Labelled photos from "processed2", an image-classification folder in StanvenNg/DSI15_CAPSTONE_PROJ. The possible labels are: industrial style, Scandinavian style.

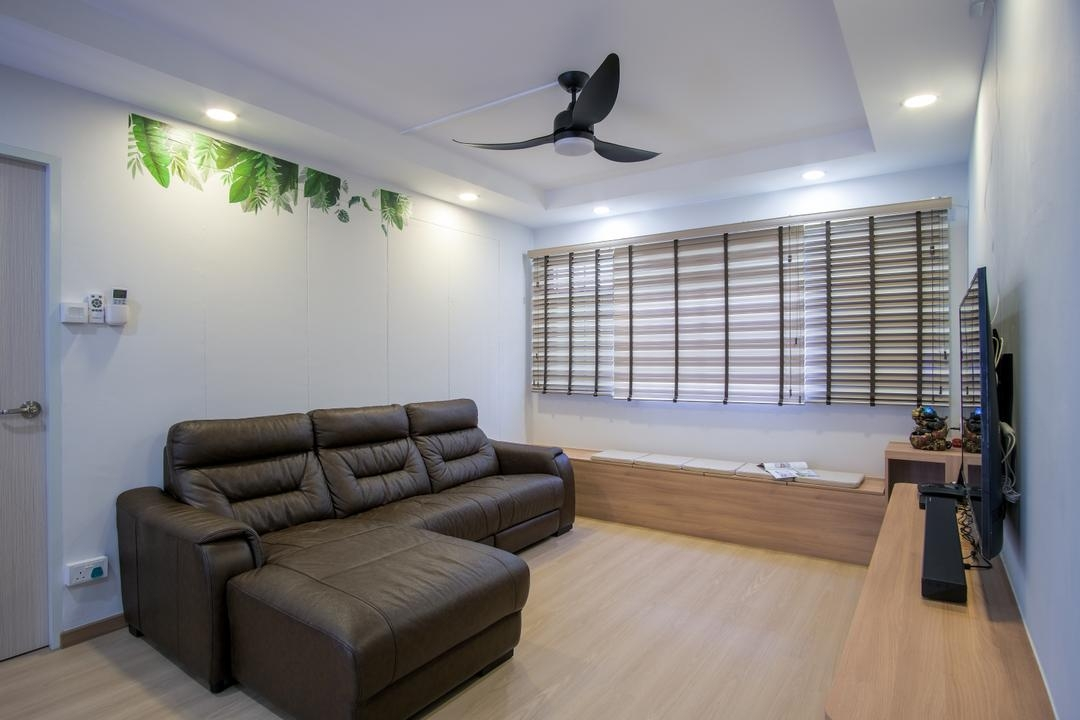
Label: Scandinavian style

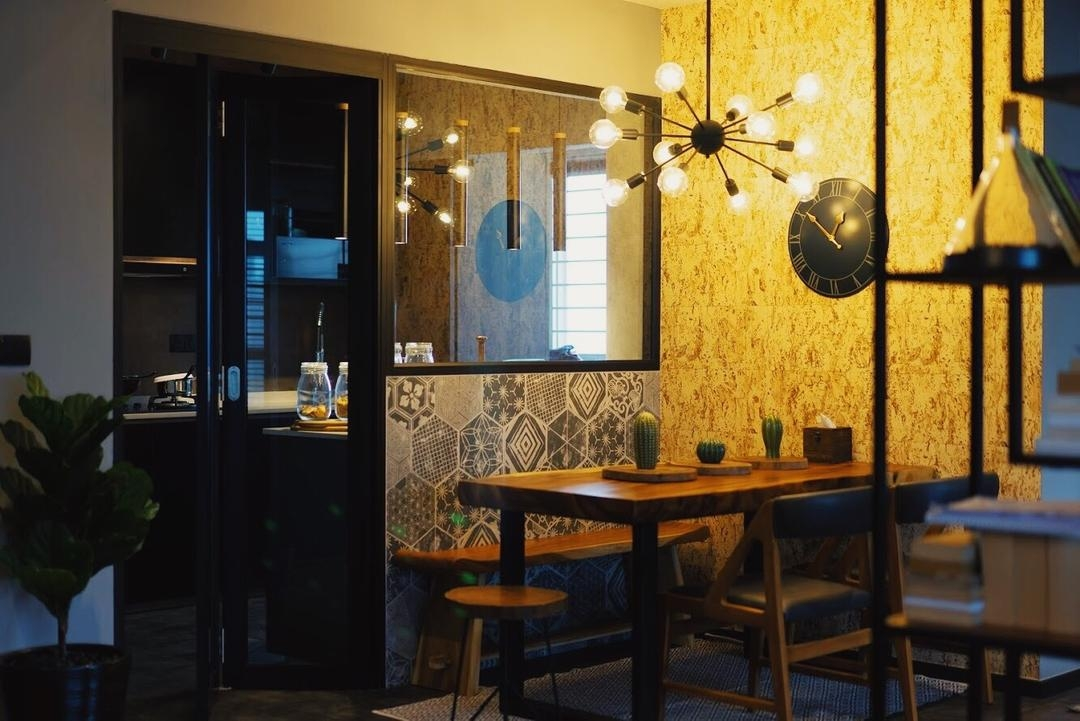
Label: industrial style

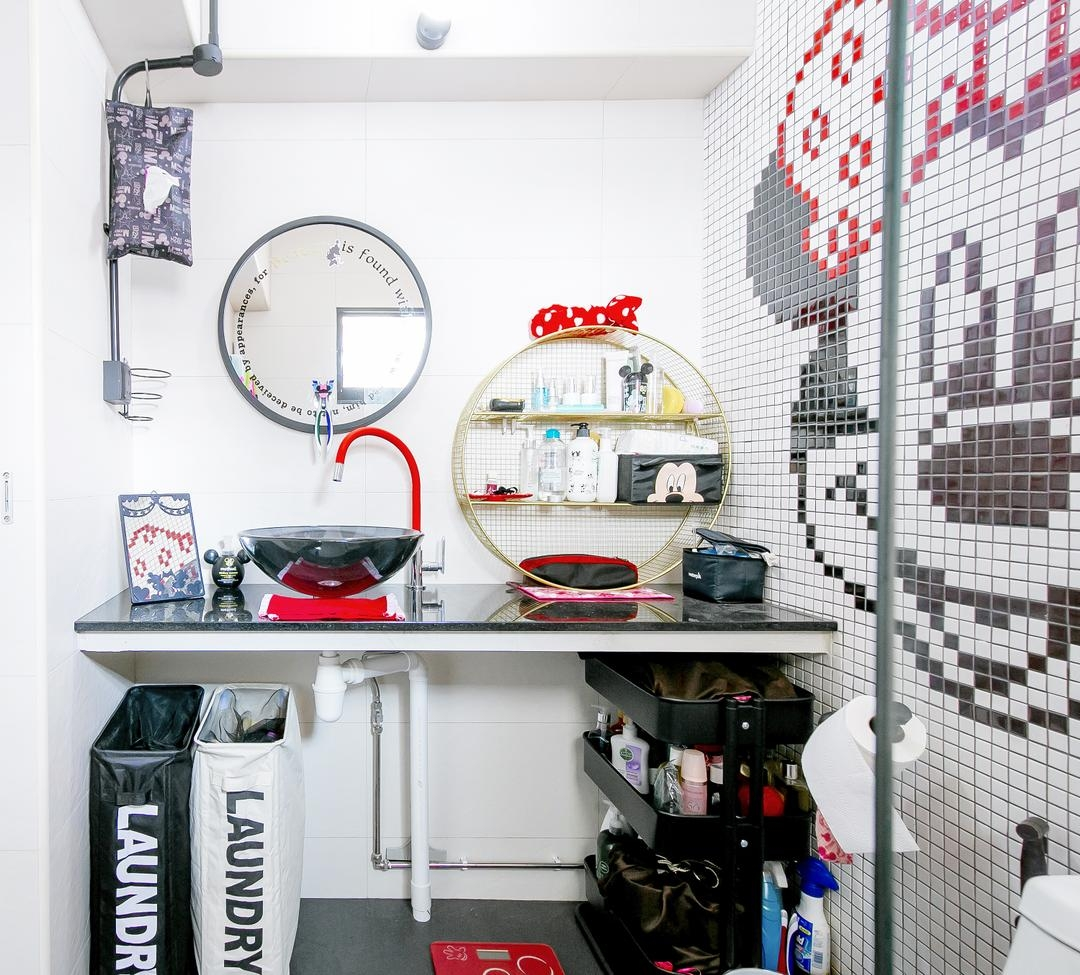
Label: industrial style

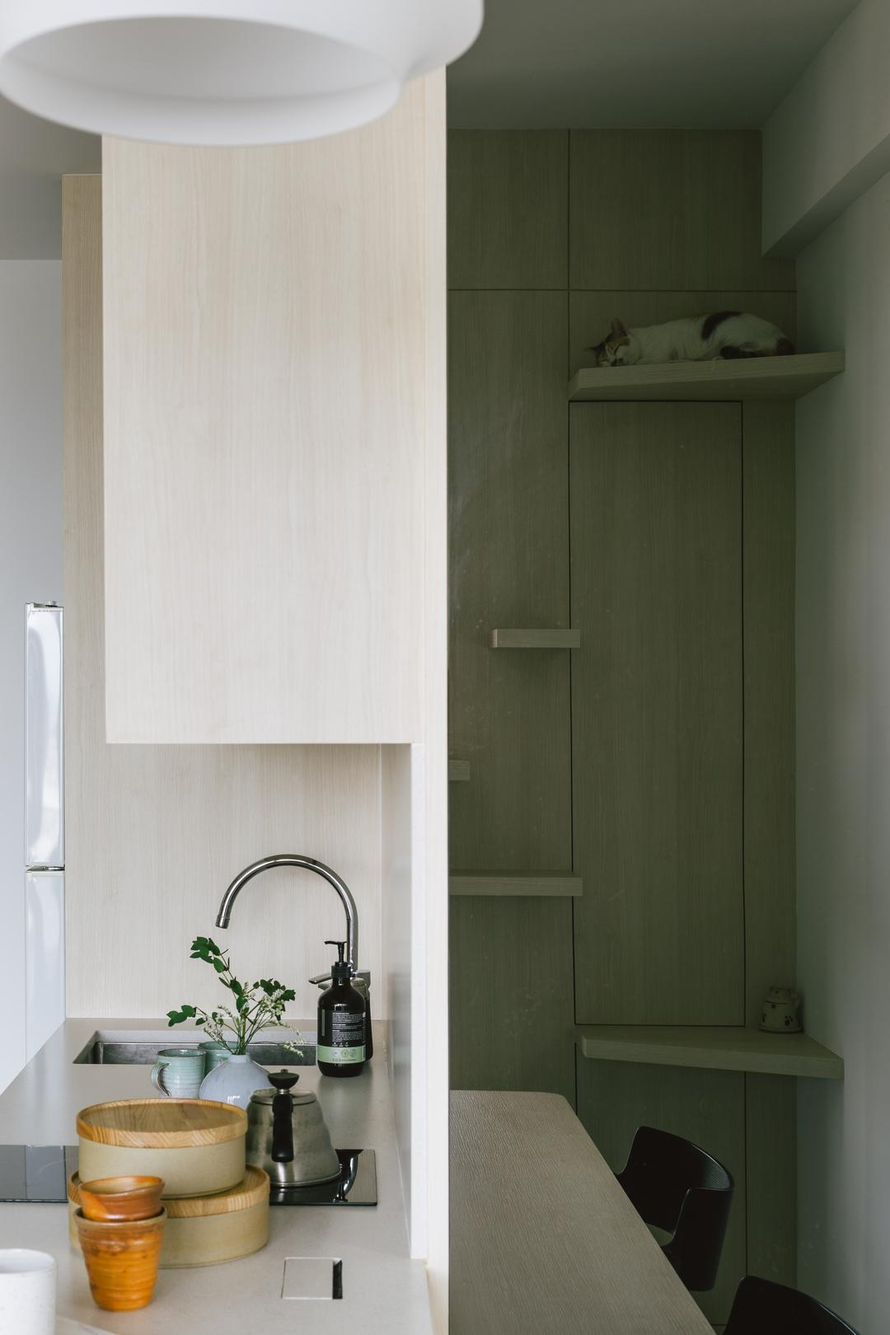
Label: Scandinavian style

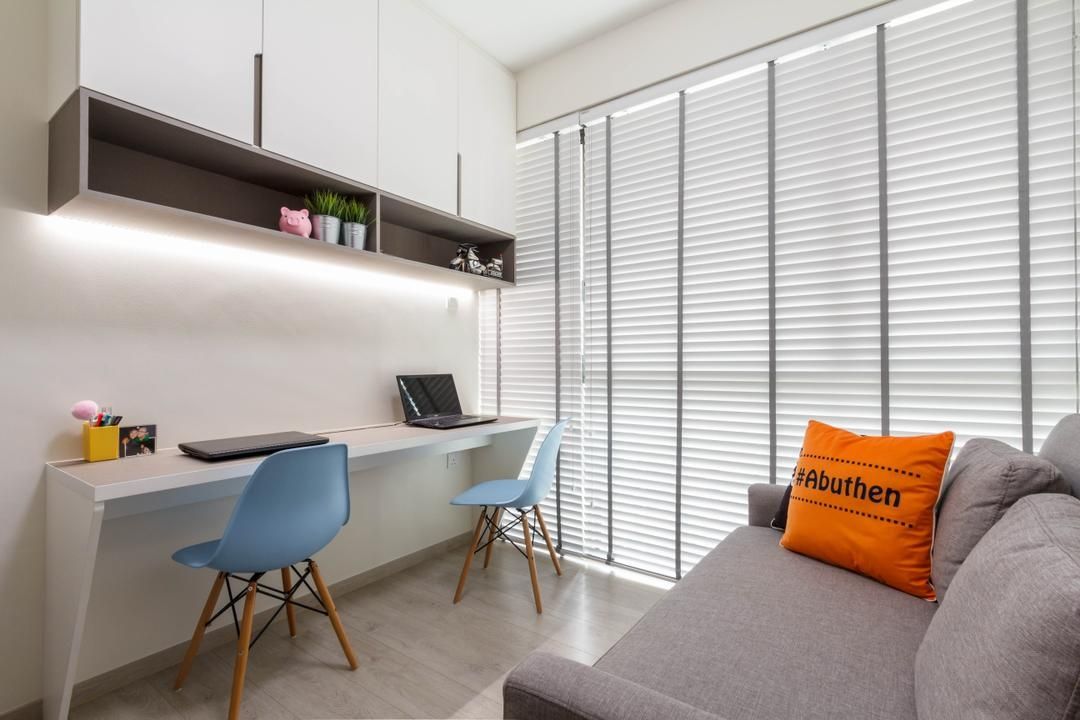
Label: Scandinavian style

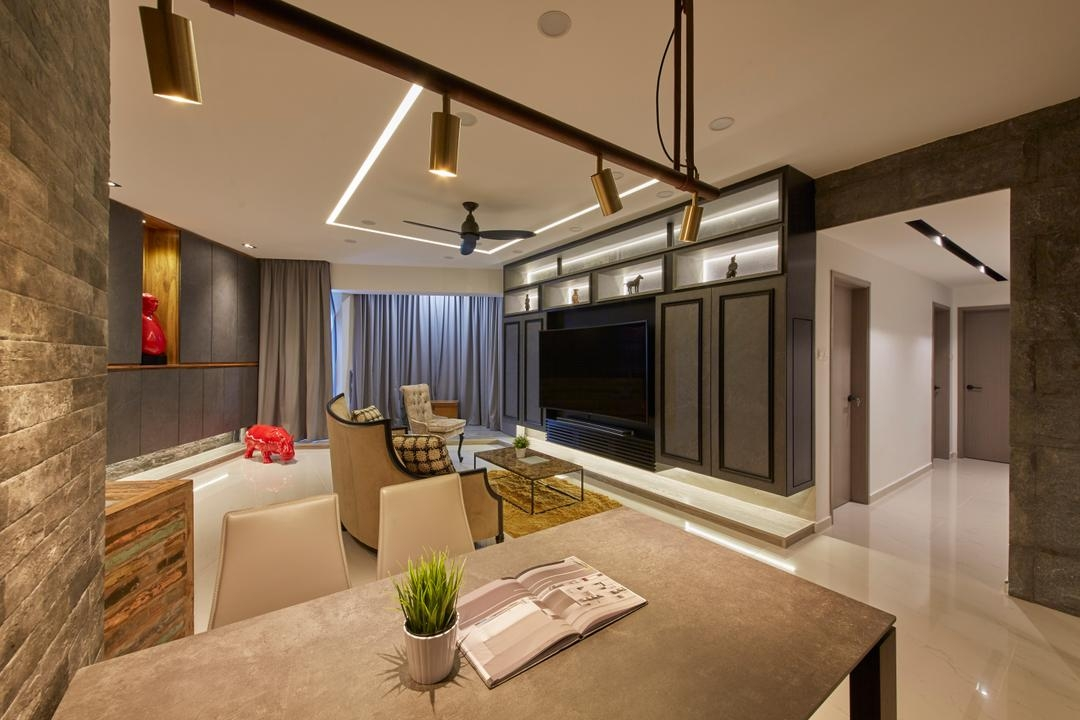
Label: industrial style
